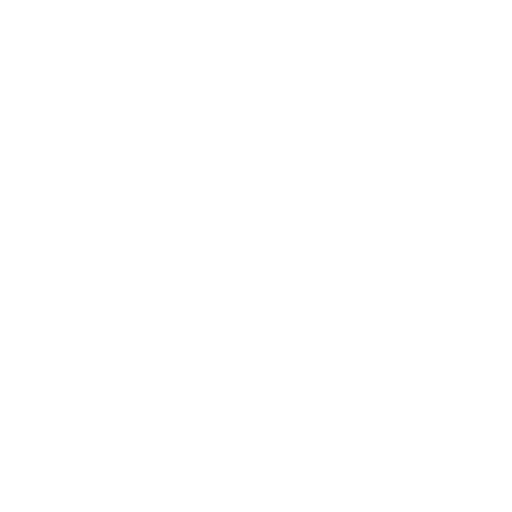
t = 0.00 s
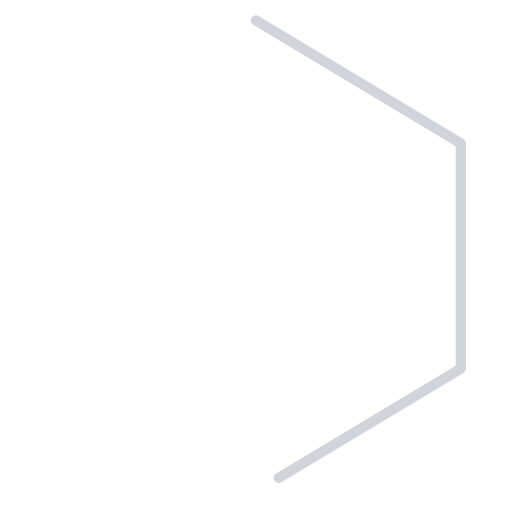
t = 1.67 s
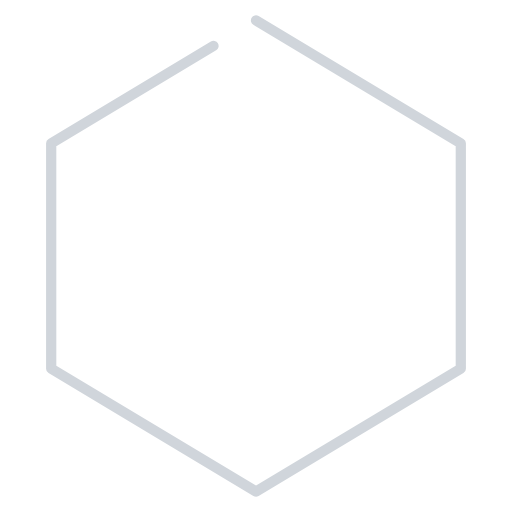
t = 3.33 s
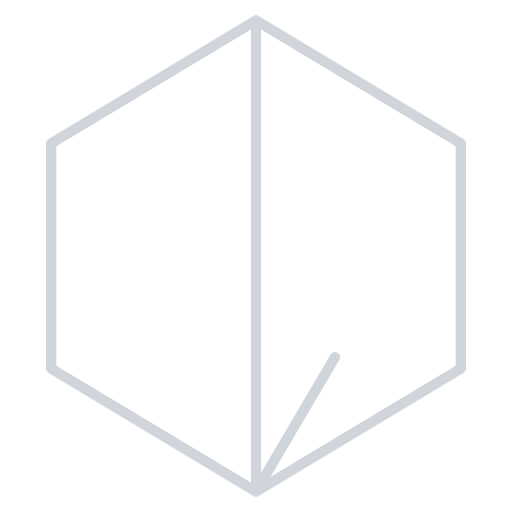
t = 5.00 s
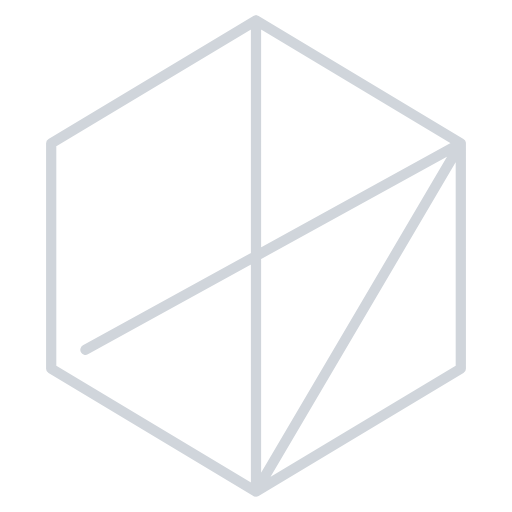
t = 6.67 s
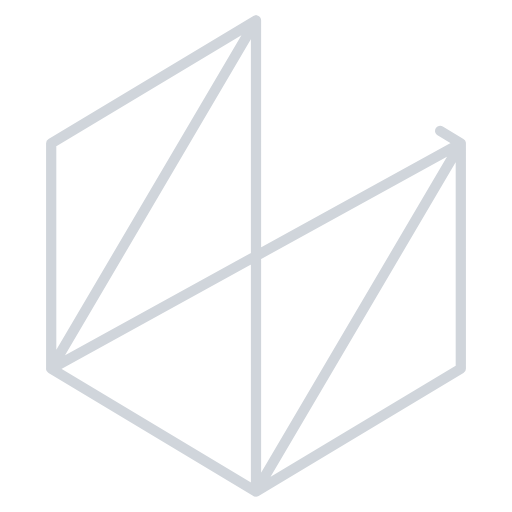
t = 8.33 s

The animated SVG that drew these frames (rendered in a browser with its animation timeline set to each time). Animation: 2 CSS @keyframes rules; frames cover the first 8.33 s, repeats indefinitely.

<svg xmlns="http://www.w3.org/2000/svg" xmlns:xlink="http://www.w3.org/1999/xlink" viewBox='0 0 50 50'>
  <style>
    @-webkit-keyframes spin {
        0% { stroke-dashoffset: 310; }
      100% { stroke-dashoffset: 99999; }
    }

    @keyframes spin {
        0% { stroke-dashoffset: 310; }
      100% { stroke-dashoffset: 99999; }
    }

    polygon {
      stroke-dasharray: 310;
      stroke-dashoffset: 310;
      -webkit-animation: spin 300s infinite linear;
      animation: spin 300s infinite linear;
    }
  </style>
  <polygon fill='none' stroke='#D0D5DB' stroke-width='1' stroke-linecap='round' stroke-linejoin='round' points='25,2 45,14 45,36 25,48 5,36 5,14 25,2 25,48 45,14 5,36 '/>
</svg>